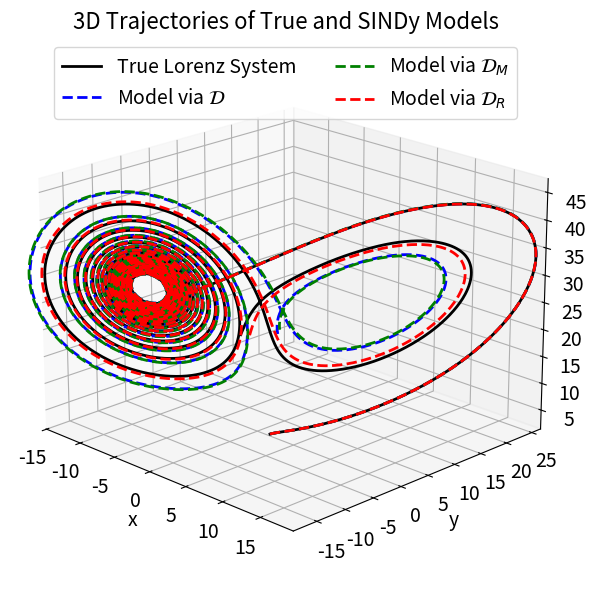

Write Python code to recreate this figure.
import numpy as np
from scipy.integrate import solve_ivp
import matplotlib.pyplot as plt

# Set global font sizes
plt.rcParams.update({
    'font.size': 14,  # Default font size
    'axes.titlesize': 16,  # Title font size
    'axes.labelsize': 14,  # Axis label font size
    'legend.fontsize': 14,  # Legend font size
    'xtick.labelsize': 14,  # X-axis tick label font size
    'ytick.labelsize': 14,  # Y-axis tick label font size
})


# Define the derivative function for the true Lorenz system
def lorenz_system(t, state, sigma=10, rho=28, beta=8 / 3):
    """
    Define the derivative function for the true Lorenz system.
    """
    x, y, z = state
    dx_dt = sigma * (y - x)
    dy_dt = x * (rho - z) - y
    dz_dt = x * y - beta * z
    return [dx_dt, dy_dt, dz_dt]


def sindy_model_1(t, state):
    """
    Define the derivative function for the first identified SINDy model.
    """
    x, y, z = state
    dx_dt = -9.969 * x + 9.980 * y
    dy_dt = 27.969 * x - 0.980 * y - 0.999 * x * z
    dz_dt = -2.665 * z + 1.000 * x * y
    return [dx_dt, dy_dt, dz_dt]


def sindy_model_2(t, state):
    """
    Define the derivative function for the second identified SINDy model.
    """
    x, y, z = state
    dx_dt = -9.950 * x + 9.968 * y - 0.001 * x * z
    dy_dt = 27.949 * x - 0.967 * y - 0.999 * x * z
    dz_dt = -2.665 * z + 1.000 * x * y
    return [dx_dt, dy_dt, dz_dt]


def sindy_model_3(t, state):
    """
    Define the derivative function for the third identified SINDy model.
    """
    x, y, z = state
    dx_dt = -9.991 * x + 9.995 * y
    dy_dt = 27.991 * x - 0.995 * y - 1.000 * x * z
    dz_dt = -2.666 * z + 1.000 * x * y
    return [dx_dt, dy_dt, dz_dt]


# Define initial conditions and time span
initial_state = [1.0, 1.0, 1.0]  # Initial state
t_span = (0, 15)  # Time span
t_eval = np.linspace(t_span[0], t_span[1], 10000)  # Time points

# Solve the true Lorenz system using solve_ivp
sol_true = solve_ivp(lorenz_system, t_span, initial_state, t_eval=t_eval)

# Solve the identified SINDy models using solve_ivp
sindy_models = [sindy_model_1, sindy_model_2, sindy_model_3]
model_names = ['Model via $\mathcal{D}$', 'Model via $\mathcal{D}_{M}$', 'Model via $\mathcal{D}_{R}$']

solutions = {}
for model, name in zip(sindy_models, model_names):
    sol_sindy = solve_ivp(model, t_span, initial_state, t_eval=t_eval)
    solutions[name] = sol_sindy

# Plot 3D trajectories
fig = plt.figure(figsize=(10, 6))
ax = fig.add_subplot(111, projection='3d')

# Plot the trajectory of the true Lorenz system for enhanced visual effect
ax.plot(sol_true.y[0], sol_true.y[1], sol_true.y[2], label='True Lorenz System', lw=2, color='black')

# Plot the trajectories of each SINDy model with transparency
colors = ['blue', 'green', 'red']
for i, (name, sol) in enumerate(solutions.items()):
    ax.plot(sol.y[0], sol.y[1], sol.y[2], '--', label=f'{name}', lw=2, alpha=1.0, color=colors[i])

# Set chart title and axis labels
ax.set_title('3D Trajectories of True and SINDy Models')
ax.set_xlabel('x')
ax.set_ylabel('y')
ax.set_zlabel('z')
# Set axis limits to zoom in the image
x_min, x_max = np.min(sol_true.y[0]), np.max(sol_true.y[0])
y_min, y_max = np.min(sol_true.y[1]), np.max(sol_true.y[1])
z_min, z_max = np.min(sol_true.y[2]), np.max(sol_true.y[2])

padding = -0.01  # Add some extra space
ax.set_xlim([x_min - padding * (x_max - x_min), x_max + padding * (x_max - x_min)])
ax.set_ylim([y_min - padding * (y_max - y_min), y_max + padding * (y_max - y_min)])
ax.set_zlim([z_min - padding * (z_max - z_min), z_max + padding * (z_max - z_min)])

# Adjust the view to better display the trajectories
ax.view_init(elev=20, azim=-45)

# Add a horizontally arranged legend
ax.legend(loc='upper center', ncol=2)

plt.tight_layout()
plt.subplots_adjust(bottom=0.0)  # Adjust the bottom margin to fit the legend
plt.show()
